Run: headless pygame with SDL's dummy video driver; simulated clock (each Clock.tick advances the game by its frame time, no real sleeping); random seed 0; keys injected as events and as key.get_pressed() state; no mouse input.
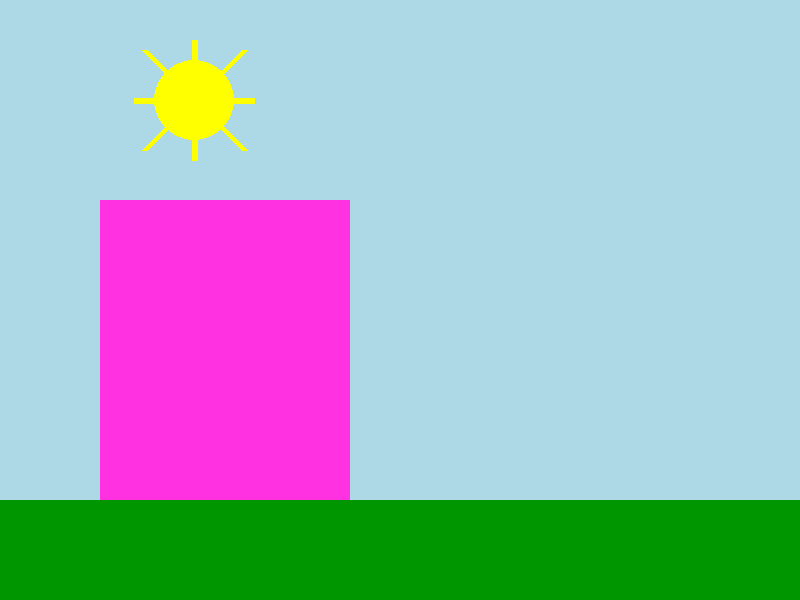
Frame 1 of 4 · flips 1–60 · no input
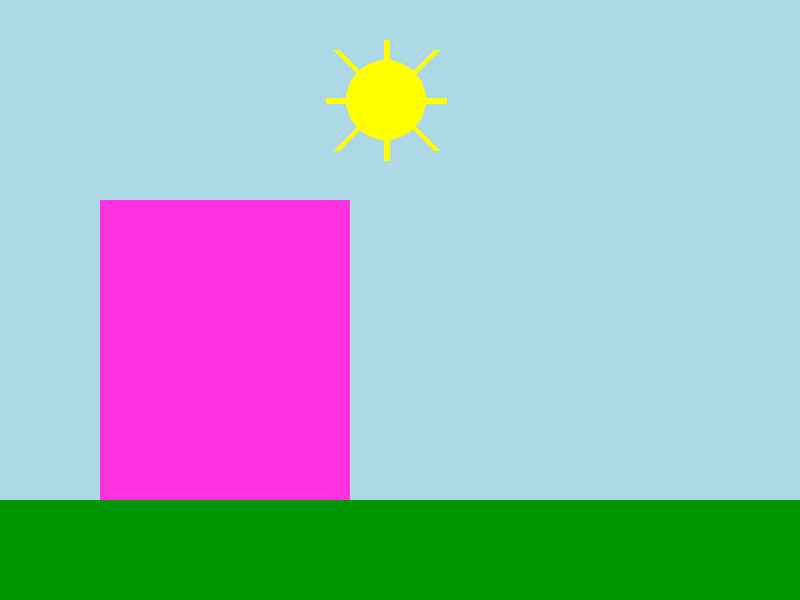
Frame 2 of 4 · flips 61–180 · tapped SPACE, RETURN · held RIGHT (→), D
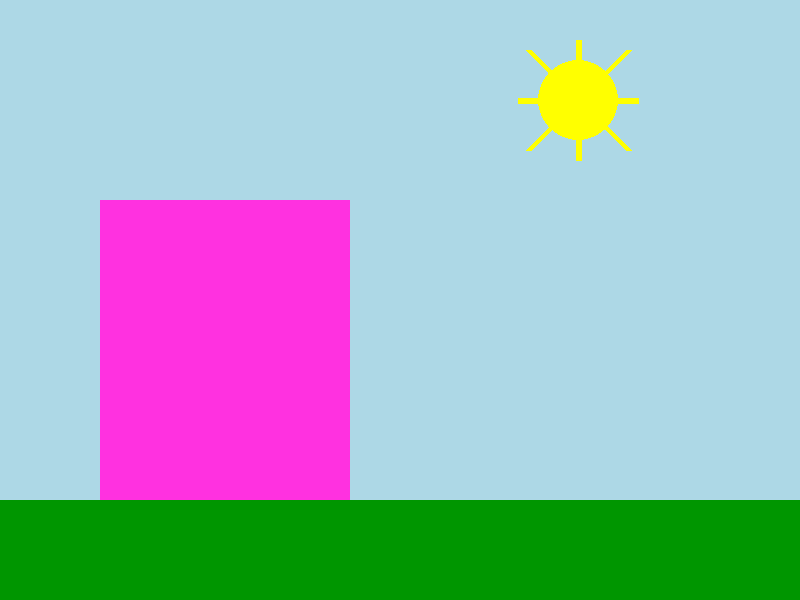
Frame 3 of 4 · flips 181–300 · held DOWN (↓), S
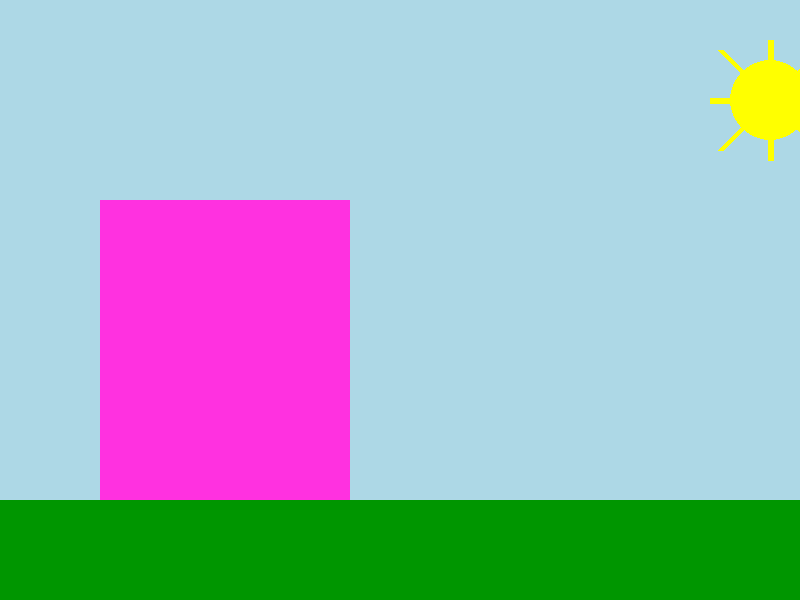
Frame 4 of 4 · flips 301–420 · held LEFT (←), A, UP (↑), W

The pygame program that drew these frames:

import pygame
width = 800 #Largura Janela
height = 600 #Altura Janela

def load():
    global clock, dx
    dx = 0
    clock = pygame.time.Clock()

def draw_screen(screen):
    #céu
    pygame.draw.rect(screen, (173, 216, 230), (0, 0, 800, 600))
    #grama
    pygame.draw.rect(screen, (0, 150, 0), (0, 500, 800, 600))
    #predio
    pygame.draw.rect(screen, (255, 49, 224), (100, 200, 250, 300))
    #sol
    pygame.draw.circle(screen, (255, 255, 0), (100+dx, 100), 40)
    pygame.draw.line(screen, (255,255,0), (40+dx, 100),
(160+dx, 100), 6)
    pygame.draw.line(screen, (255,255,0), (100+dx, 40),
(100+dx, 160), 6)
    pygame.draw.line(screen, (255,255,0), (50+dx, 50),
(150+dx, 150), 6)
    pygame.draw.line(screen, (255,255,0), (50+dx, 150),
(150+dx, 50), 6)

def update(dt):
    global dx
    dx += 0.1*dt
    if 40 + dx >= 800:
        dx = -300
    
    

def main_loop(screen):
    global clock
    running = True
    while running:
        for e in pygame.event.get():
            if e.type == pygame.QUIT:
                running = False
                break
        # Define FPS máximo
        clock.tick(60)        
 
        # Calcula tempo transcorrido desde
        # a última atualização 
        dt = clock.get_time()

        #cenário       
        draw_screen(screen)

        update(dt)
    
        pygame.display.update()


pygame.init()
screen = pygame.display.set_mode((width, height))
load()
main_loop(screen)
pygame.quit()
